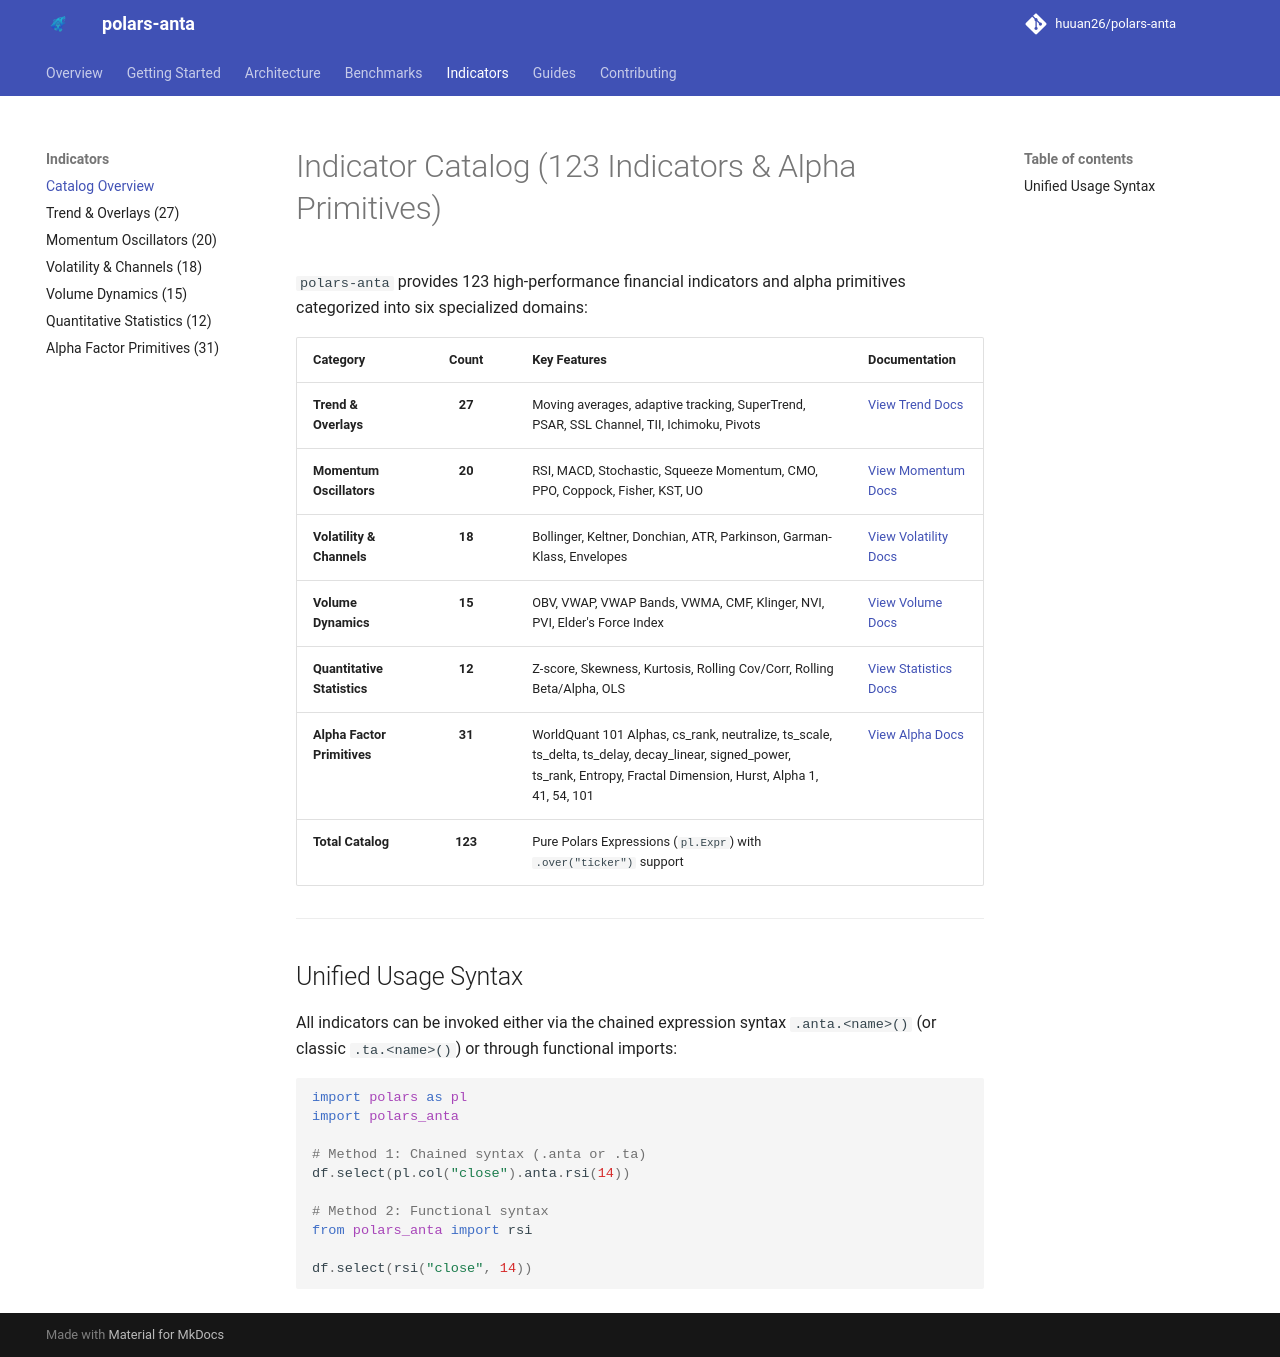

repository: HarshRajSinghania/polars-anta · page: indicators/index.html · generator: mkdocs

# Indicator Catalog (123 Indicators & Alpha Primitives)

`polars-anta` provides 123 high-performance financial indicators and alpha primitives categorized into six specialized domains:

| Category | Count | Key Features | Documentation |
| :--- | :---: | :--- | :--- |
| **Trend & Overlays** | **27** | Moving averages, adaptive tracking, SuperTrend, PSAR, SSL Channel, TII, Ichimoku, Pivots | [View Trend Docs](trend.md) |
| **Momentum Oscillators** | **20** | RSI, MACD, Stochastic, Squeeze Momentum, CMO, PPO, Coppock, Fisher, KST, UO | [View Momentum Docs](momentum.md) |
| **Volatility & Channels** | **18** | Bollinger, Keltner, Donchian, ATR, Parkinson, Garman-Klass, Envelopes | [View Volatility Docs](volatility.md) |
| **Volume Dynamics** | **15** | OBV, VWAP, VWAP Bands, VWMA, CMF, Klinger, NVI, PVI, Elder's Force Index | [View Volume Docs](volume.md) |
| **Quantitative Statistics** | **12** | Z-score, Skewness, Kurtosis, Rolling Cov/Corr, Rolling Beta/Alpha, OLS | [View Statistics Docs](stats.md) |
| **Alpha Factor Primitives** | **31** | WorldQuant 101 Alphas, cs_rank, neutralize, ts_scale, ts_delta, ts_delay, decay_linear, signed_power, ts_rank, Entropy, Fractal Dimension, Hurst, Alpha 1, 41, 54, 101 | [View Alpha Docs](alpha.md) |
| **Total Catalog** | **123** | Pure Polars Expressions (`pl.Expr`) with `.over("ticker")` support | |

---

## Unified Usage Syntax

All indicators can be invoked either via the chained expression syntax `.anta.<name>()` (or classic `.ta.<name>()`) or through functional imports:

```python
import polars as pl
import polars_anta

# Method 1: Chained syntax (.anta or .ta)
df.select(pl.col("close").anta.rsi(14))

# Method 2: Functional syntax
from polars_anta import rsi

df.select(rsi("close", 14))
```
